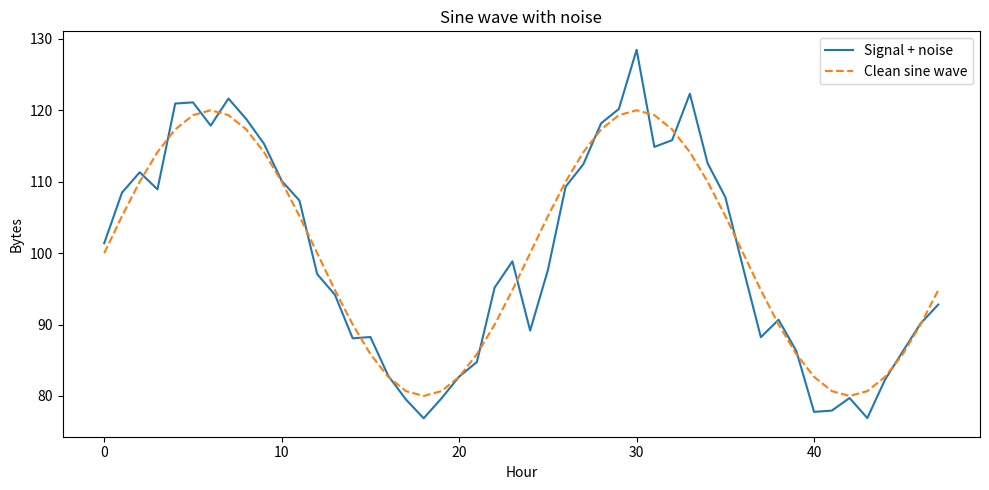

Recreate this plot in Python.
import numpy as np
import matplotlib.pyplot as plt

rng = np.random.default_rng(1)

t = np.arange(0, 48)  # hours 0 to 47
clean = 100 + 20 * np.sin(2 * np.pi * t / 24)
noisy = clean + rng.normal(0, 4, 48)

plt.figure(figsize=(10, 5))
plt.plot(t, noisy, label="Signal + noise")
plt.plot(t, clean, label="Clean sine wave", linestyle="--")
plt.title("Sine wave with noise")
plt.xlabel("Hour")
plt.ylabel("Bytes")
plt.legend()
plt.tight_layout()

plt.savefig("day29_plot.png")
plt.show()
